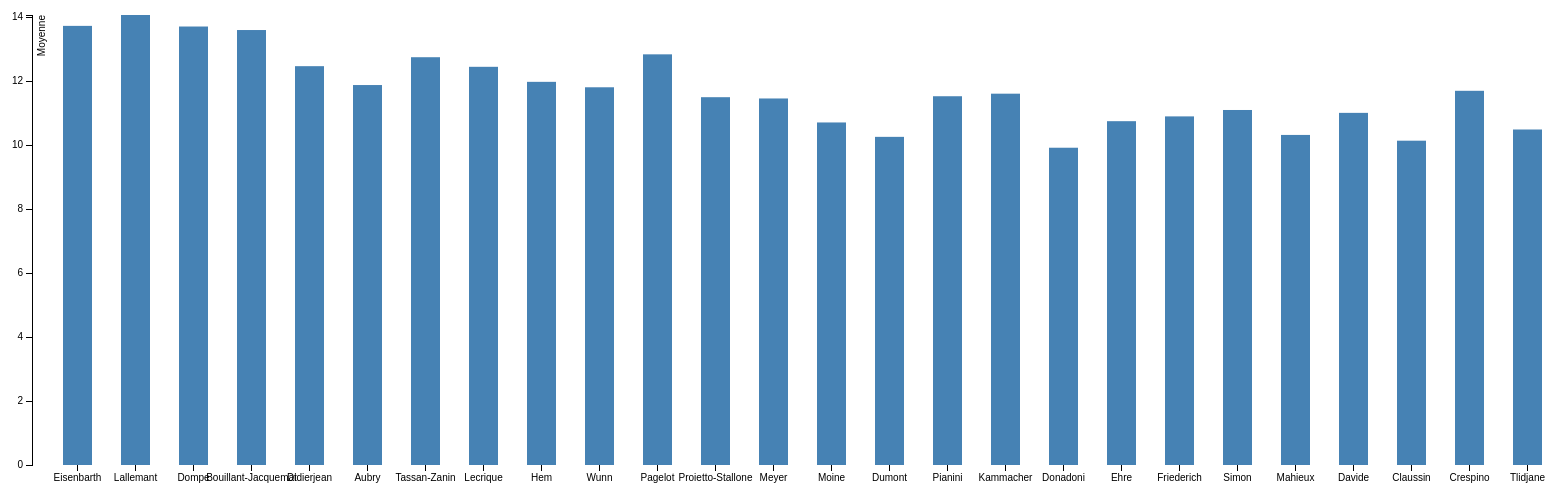
D3 v3 page, settled after 480 driven frames (8 s of simulated time); the page loaded 1 data file(s).



var margin = {top: 20, right: 20, bottom: 30, left: 40},
    width = 1600 - margin.left - margin.right,
    height = 500 - margin.top - margin.bottom;

var x = d3.scale.ordinal()
    .rangeRoundBands([0, width], .5);

var y = d3.scale.linear()
    .range([height, 0]);

var xAxis = d3.svg.axis()
    .scale(x)
    .orient("bottom");

var yAxis = d3.svg.axis()
    .scale(y)
    .orient("left");

var svg = d3.select("body").append("svg")
    .attr("width", width + margin.left + margin.right)
    .attr("height", height + margin.top + margin.bottom)
  .append("g")
    .attr("transform", "translate(" + margin.left + "," + margin.top + ")");

d3.csv("moyennes2.csv", type, function(error, data) {
  x.domain(data.map(function(d) { return d.nom; }));
  y.domain([0, d3.max(data, function(d) { return d.moyenne; })]);

  svg.append("g")
      .attr("class", "x axis")
      .attr("transform", "translate(0," + height + ")")
      .call(xAxis);

  svg.append("g")
      .attr("class", "y axis")
      .call(yAxis)
    .append("text")
      .attr("transform", "rotate(-90)")
      .attr("y", 6)
      .attr("dy", ".71em")
      .style("text-anchor", "end")
      .text("Moyenne");

  svg.selectAll(".bar")
      .data(data)
    .enter().append("rect")
      .attr("class", "bar")
      .attr("x", function(d) { return x(d.nom); })
      .attr("width", x.rangeBand())
      .attr("y", function(d) { return y(d.moyenne); })
      .attr("height", function(d) { return height - y(d.moyenne); });

});

function type(d) {
  d.moyenne = +d.moyenne;
  return d;
}



### data: moyennes2.csv
nom, moyenne
Eisenbarth, 13.73
Lallemant, 14.07
Dompe, 13.71
Bouillant-Jacquemat, 13.60
Didierjean, 12.47
Aubry, 11.88
Tassan-Zanin, 12.75
Lecrique, 12.45
Hem, 11.98
Wunn, 11.81
Pagelot, 12.84
Proietto-Stallone, 11.50
Meyer, 11.46
Moine, 10.71
Dumont, 10.26
Pianini, 11.53
Kammacher, 11.61
Donadoni, 9.92
Ehre, 10.75
Friederich, 10.90
Simon, 11.10
Mahieux, 10.32
Davide, 11.01
Claussin, 10.14
Crespino, 11.70
Tlidjane, 10.49